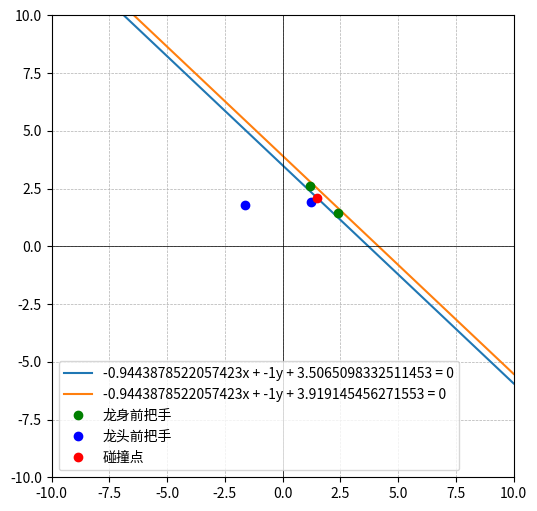
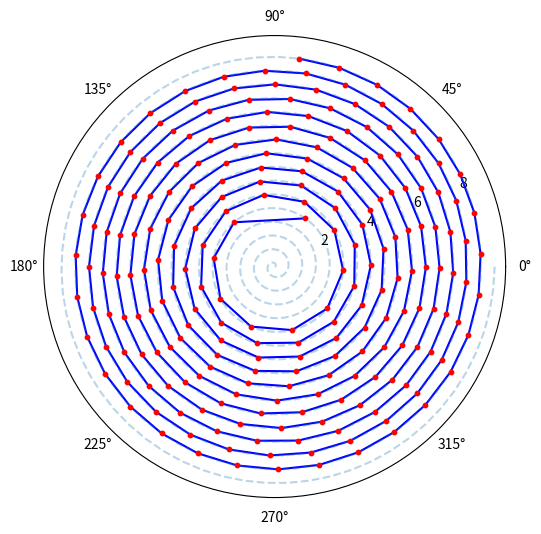

Recreate these plots in Python, in order. (Note: this script raises an exception after producing the figures.)
import numpy as np
import pandas as pd
from scipy.integrate import quad
import math
from itertools import zip_longest
from tqdm import tqdm
from matplotlib import font_manager
import matplotlib.pyplot as plt
from matplotlib.font_manager import FontProperties

p = 0.55  # 螺距
v = 1  # 龙头的速度
time_acc = 0.1  # 时间精度
d = math.sqrt(0.275**2 + 0.15**2)  # 龙头前把手到两个顶角的距离（半径）
TOL = 1e-10

def r(theta):
    # 计算r
    r = (p * theta) / (2 * np.pi)
    return r


def arc_length(theta1, theta2):
    # 计算两个点之间的弧长
    return (0.55 * quad(lambda theta: np.sqrt(theta**2 + 1), theta2, theta1)[0]) / (
        2 * np.pi
    )


def find_theta_for_arc_length(theta, target_length, tol=TOL):
    # 用二分法寻找满足弧长要求的点
    lower = 0
    upper = theta
    while upper - lower > tol:
        mid = (lower + upper) / 2
        length = arc_length(theta, mid)

        if length < target_length:
            upper = mid
        else:
            lower = mid
    return (lower + upper) / 2


def unit_motion(theta):
    # 定义每次移动
    s = v * time_acc
    global t
    t = t + time_acc
    target_theta = find_theta_for_arc_length(theta, target_length=s, tol=TOL)
    return target_theta


def distance(theta1, theta2):
    # 计算两个点之间的距离
    r1 = p * theta1 / (2 * np.pi)
    r2 = p * theta2 / (2 * np.pi)
    cos_value = math.cos(float(theta2 - theta1))
    distance = math.sqrt(r1**2 + r2**2 - 2 * r1 * r2 * cos_value)
    return float(distance)


def find_theta_for_distance(theta, target_distance, tol=TOL):
    # 对于龙身，利用二分法找到满足距离的点
    lower = theta
    upper = theta + np.pi
    while upper - lower > tol:
        mid = (lower + upper) / 2
        length = distance(theta, mid)
        if length < target_distance:
            lower = mid
        else:
            upper = mid
    return (lower + upper) / 2


def find_all_points(theta):
    list = []  # 用来储存这一秒各点位的theta值
    list.append(theta)  # 储存龙头前把手
    theta1 = find_theta_for_distance(theta, target_distance=2.86, tol=TOL)
    list.append(theta1)  # 储存龙头后把手

    final_theta = theta + 5 * np.pi / 2
    theta = theta1  # 初始化theta，准备开始循环
    while True:
        theta = find_theta_for_distance(theta, target_distance=1.65, tol=TOL)
        if theta < final_theta:
            list.append(theta)  # 储存满足条件的龙身后把手
        else:
            break  # 超过5/2 pi，跳出循环
    return list


def polar_to_cartesian(theta):
    # 将极坐标换算成直角坐标
    r = (p * theta) / (2 * np.pi)
    x = r * np.cos(theta)
    y = r * np.sin(theta)
    return x, y


def line_equation(theta1, theta2):
    # 用直角坐标表示一条直线
    x1, y1 = polar_to_cartesian(theta1)
    x2, y2 = polar_to_cartesian(theta2)
    # print(theta1, theta2, x1, y1, x2, y2)
    k = (y2 - y1) / (x2 - x1)
    b = y1 - k * x1
    A = k
    B = -1
    C = b
    return A, B, C


def parallel_lines(theta1, theta2, d=0.15):
    # 得到平行线的参数
    A, B, C = line_equation(theta1, theta2)
    # collision_plot(A, B, C)
    C1 = C - math.sqrt(A**2 + B**2) * d
    C2 = C + math.sqrt(A**2 + B**2) * d
    return A, B, C1, C2


def calculate_new_position(x1, y1, x2, y2):
    # 计算方向向量
    dx = x2 - x1
    dy = y2 - y1

    # 归一化方向向量
    length = math.sqrt(dx**2 + dy**2)
    unit_dx = dx / length
    unit_dy = dy / length

    # 沿着方向向量前进0.275
    x3 = x2 + unit_dx * 0.275
    y3 = y2 + unit_dy * 0.275

    # 逆时针旋转90度的方向向量
    rotated_dx = -unit_dy
    rotated_dy = unit_dx

    # 沿着旋转后的方向向量前进0.15
    x_final = x3 + rotated_dx * 0.15
    y_final = y3 + rotated_dy * 0.15

    return x_final, y_final


def is_collide(A, B, C1, C2, list, d=0.001):
    theta1=list[1]
    theta2=list[0]
    x1, y1 = polar_to_cartesian(theta1)
    x2, y2 = polar_to_cartesian(theta2)
    x3, y3 = calculate_new_position(x1, y1, x2, y2)

    denominator = math.sqrt(A**2 + B**2)
    d1 = abs(A * x3 + B * y3 + C1) / denominator
    d2 = abs(A * x3 + B * y3 + C2) / denominator
    # print(d1,d2)
    return d1 < d or d2 < d, x3, y3


def show_plot(list, range):
    # 画出碰撞时候的图片
    font_path = "./SimHei.ttf"
    font_prop = font_manager.FontProperties(fname=font_path)
    plt.figure(figsize=(10, 6))
    ax = plt.subplot(111, polar=True)
    theta_values = list
    r_values = [r(theta) for theta in theta_values]
    # print(r_values)
    ax.plot(theta_values, r_values, "b")

    # 绘制极坐标曲线
    theta_values1 = np.linspace(0, range * np.pi, 1000)
    r_values1 = (p * theta_values1) / (2 * np.pi)
    ax.plot(theta_values1, r_values1, "--", alpha=0.3, label="r=(p*theta)/(2*pi)")

    ax.scatter(
        theta_values,
        r_values,
        color="r",
        s=10,
        zorder=5,
    )

    # ax.legend(prop=font_prop)
    ax.grid(False)
    plt.show()

# font_path = "./微软雅黑.ttf"
# prop = font_manager.FontProperties(fname=font_path)

def collision_plot(
    A, B, C1, C2=None, theta1=None, theta2=None, x3=None, y3=None, list=None
):
    fig, ax = plt.subplots(figsize=(10, 6))
    x = np.linspace(-10, 10, 400)
    y1 = (-A * x - C1) / B
    ax.plot(x, y1, label=f"{A}x + {B}y + {C1} = 0")

    if C2 is not None:
        y2 = (-A * x - C2) / B
        ax.plot(x, y2, label=f"{A}x + {B}y + {C2} = 0")

    if theta1 is not None and theta2 is not None:
        x1, y1 = polar_to_cartesian(theta1)
        x2, y2 = polar_to_cartesian(theta2)
        ax.plot(x1, y1, "go", label="龙身前把手")
        ax.plot(x2, y2, "go")

    if list is not None:
        theta_0 = list[0]
        theta_1 = list[1]
        x_0, y_0 = polar_to_cartesian(theta_0)
        x_1, y_1 = polar_to_cartesian(theta_1)
        ax.plot(x_0, y_0, "bo", label="龙头前把手")
        ax.plot(x_1, y_1, "bo")

    if x3 is not None and y3 is not None:
        ax.plot(x3, y3, "ro", label="碰撞点")

    ax.set_xlim(-10, 10)
    ax.set_ylim(-10, 10)
    ax.set_aspect("equal", "box")
    ax.axhline(0, color="black", linewidth=0.5)
    ax.axvline(0, color="black", linewidth=0.5)
    ax.grid(True, which="both", linestyle="--", linewidth=0.5)
    ax.legend()
    plt.show()


def All_You_Need_Is_Points(theta):
    list = []  # 用来储存这一秒各点位的theta值
    list.append(theta)  # 储存龙头前把手
    theta1 = find_theta_for_distance(theta, target_distance=2.86, tol=TOL)
    list.append(theta1)  # 储存龙头后把手

    theta = theta1  # 初始化theta为龙头的后把手，准备循环
    while True:
        theta = find_theta_for_distance(theta, target_distance=1.65, tol=TOL)
        list.append(theta)
        if len(list) == 224:  # 得到所有把手位置之后，退出循环
            break
    return list


def find_alpha_2(theta_prevous, theta):
    r_prevous = (0.55 * theta_prevous) / (2 * np.pi)
    r = (0.55 * theta) / (2 * np.pi)
    tan_alpha_2 = (r_prevous * math.sin(theta_prevous) - r * math.sin(theta)) / (
        r_prevous * math.cos(theta_prevous) - r * math.cos(theta)
    )
    alpha_2 = math.atan(tan_alpha_2)
    return alpha_2


def find_alpha(theta_prevous, theta):
    tan_alpha_1 = (
        math.sin(theta_prevous) + theta_prevous * math.cos(theta_prevous)
    ) / (math.cos(theta_prevous) - theta_prevous * math.sin(theta_prevous))
    alpha_1 = math.atan(tan_alpha_1)

    alpha_2 = find_alpha_2(theta_prevous, theta)

    alpha = abs(alpha_1 - alpha_2)
    if alpha > np.pi / 2:
        alpha = np.pi - alpha
    return alpha


def find_beta(theta_prevous, theta, l=1.65):
    tan_phi = (math.sin(theta) + theta * math.cos(theta)) / (
        math.cos(theta) - theta * math.sin(theta)
    )
    phi = math.atan(tan_phi)
    if phi < 0:
        phi = phi + np.pi

    phi2 = find_alpha_2(theta_prevous, theta)

    # print(theta % (2 * np.pi))
    beta = abs(phi - phi2)
    # print("phi, gamma, theta_0: ", phi, gamma)
    return beta


def velocity(v_prevous, alpha, beta):
    v = abs((math.cos(alpha) * v_prevous) / (math.cos(beta)))
    return v


def final_step(list):
    list = All_You_Need_Is_Points(list[0])
    show_plot(list, 32)

    x_list = []
    y_list = []
    for theta in list:
        x, y = polar_to_cartesian(theta)
        x_list.append(x)
        y_list.append(y)

    v_list = []
    v_list.append(1)
    v = 1
    for theta_prevous, theta in zip(list, list[1:]):
        if math.isnan(theta):
            break
        alpha = find_alpha(theta_prevous, theta)
        beta = find_beta(theta_prevous, theta, l=1.65)
        v = velocity(v, alpha, beta)
        v_list.append(v)

    df = pd.DataFrame({"x": x_list, "y": y_list, "v": v_list})
    df = df.astype(float)
    # 控制输出精度为小数点后六位
    df = df.round(6)
    df.to_excel("final_2.xlsx", index=False, header=False)


if __name__ == "__main__":
    theta = 32 * np.pi
    t=0
    while True:
        IS_COLLIDE = False  # 判断是否碰撞的指标
        theta = unit_motion(theta)  # 进行移动，距离是 v*time_acc
        # print(theta)
        list = find_all_points(theta)  # 得到最近一圈各点位的theta值
        # print(list)
        # show_plot(list)
        theta0 = list[0]  # 把龙头的位置单独拿出来变为圆心
        # print(theta0)

        for theta1, theta2 in zip(list[1:], list[2:]):
            # print(theta1, theta2)
            A, B, C1, C2 = parallel_lines(theta1, theta2, d=0.15)
            # collision_plot(A, B, C1, C2)
            IS_COLLIDE, x3, y3 = is_collide(A, B, C1, C2, list)
            if IS_COLLIDE:  # 如果碰撞，立即跳出循环
                break
            if theta2 is None:
                break
        if IS_COLLIDE:  # 如果碰撞，立即跳出循环
            break
        if theta < 0:
            break
        # print(theta0)
    print(f"发生碰撞! 碰撞时间为: {t} 秒")
    print(f"碰撞坐标为: x={x3} y={y3}")
    # print(d)

    # show_plot(list, 15)
    collision_plot(A, B, C1, C2, theta1, theta2, x3, y3, list)

    final_step(list)
